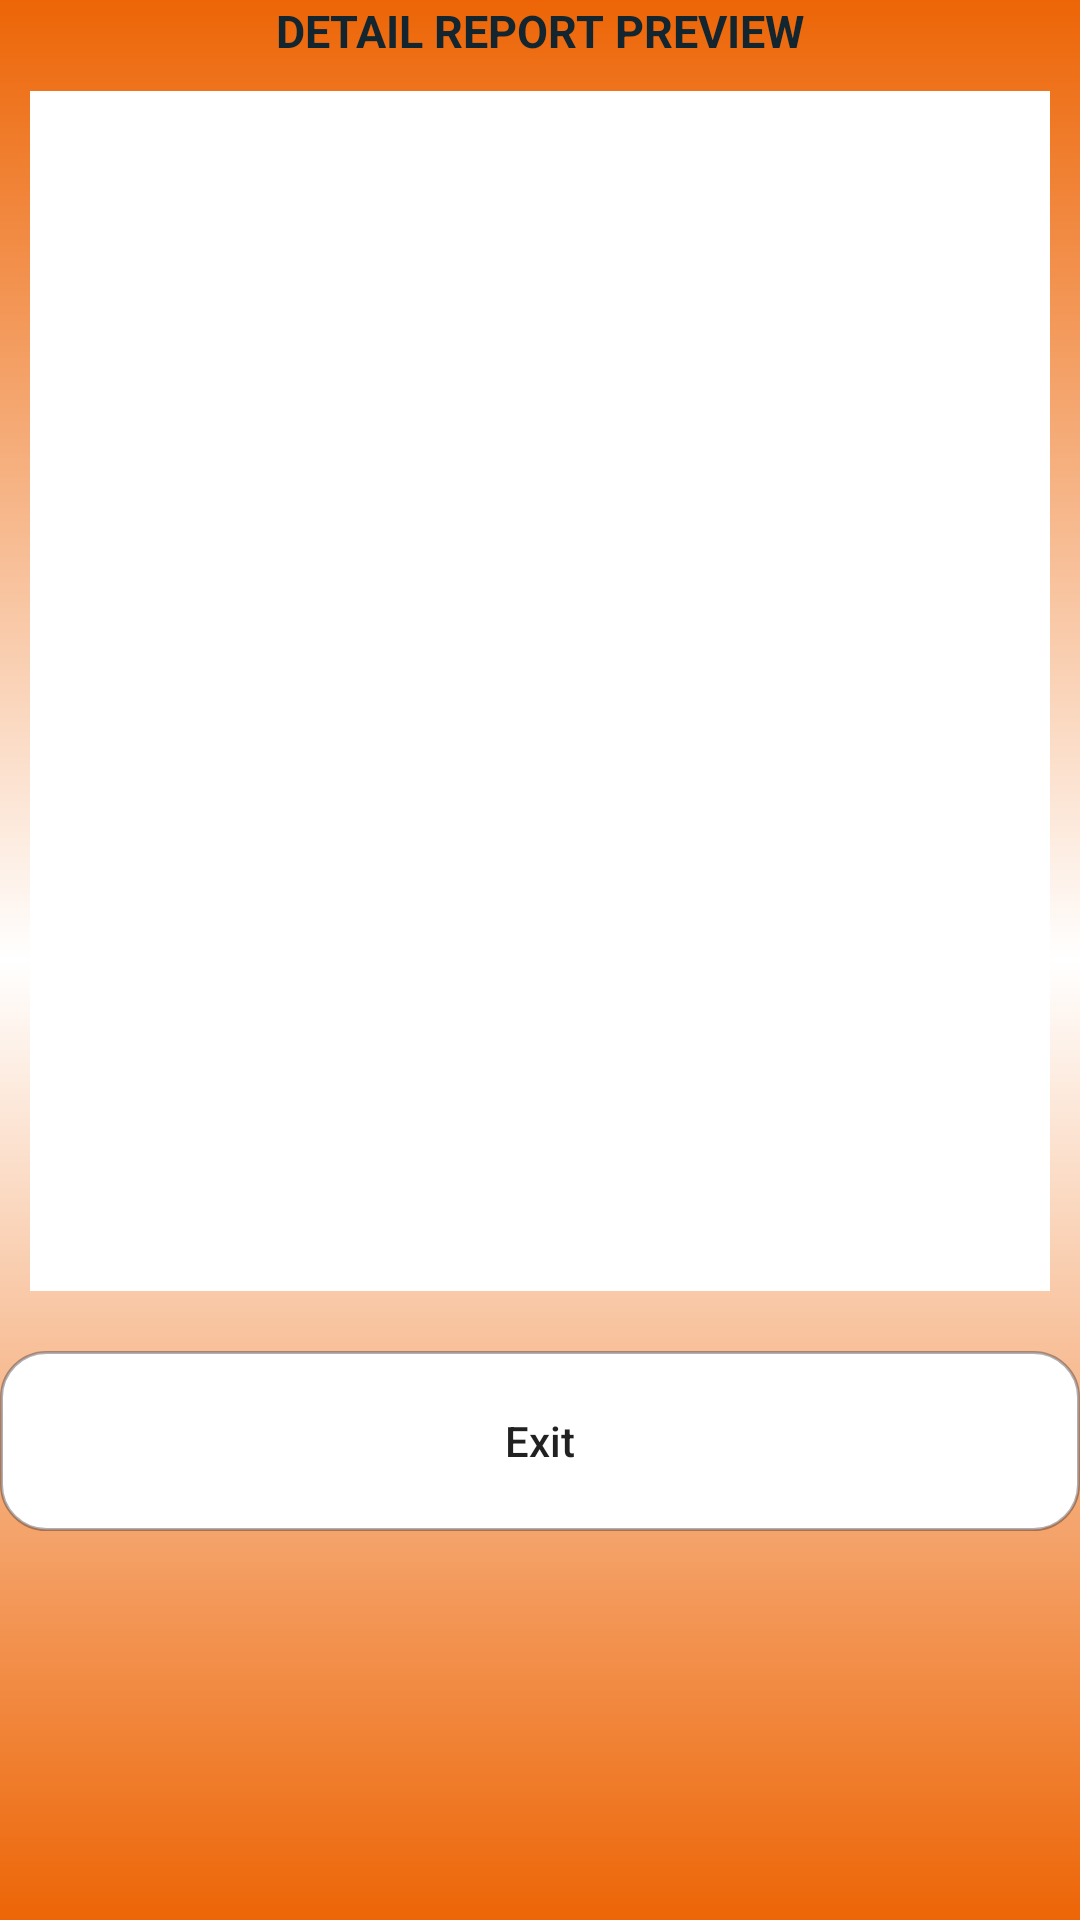

Reconstruct the res/layout file that produces this screen, plus the resources it refers to.
<!-- AndroidManifest.xml: application theme AppTheme -->
<!-- res/layout/activity_detail_view.xml -->
<?xml version="1.0" encoding="utf-8"?>
<RelativeLayout xmlns:android="http://schemas.android.com/apk/res/android"
    xmlns:app="http://schemas.android.com/apk/res-auto"
    xmlns:tools="http://schemas.android.com/tools"
    android:layout_width="match_parent"
    android:layout_height="match_parent"
    tools:context=".UI.Reports.DetailView"
    android:layout_margin="10dp"
    android:background="@drawable/gradient">

    <TextView
        android:id="@+id/txtTitle"
        android:text="DETAIL REPORT PREVIEW"
        android:layout_width="wrap_content"
        android:layout_height="wrap_content"
        android:layout_centerHorizontal="true"
        android:textStyle="bold"
        android:textSize="15dp"
        android:textColor="@color/black"/>

    <ScrollView
        android:id="@+id/scrlContainer"
        android:layout_marginTop="10dp"
        android:layout_below="@id/txtTitle"
        android:layout_width="match_parent"
        android:layout_height="400dp"
        android:layout_margin="10dp"
        android:background="@color/white"
        >

        <LinearLayout
            android:id="@+id/containerImages"
            android:orientation="vertical"
            android:layout_width="wrap_content"
            android:layout_height="400dp"
            android:background="@drawable/border"
            >

        </LinearLayout>

    </ScrollView>

    <Button
        android:id="@+id/existButtonExView"
        android:background="@drawable/white_bg"
        android:layout_width="match_parent"
        android:layout_height="wrap_content"
        android:layout_marginTop="10dp"
        android:layout_below="@id/scrlContainer"
        android:textAllCaps="false"
        android:text="Exit" />
</RelativeLayout>
<!-- resources referenced by this layout -->
<resources>
  <color name="black">#13252e</color>
  <color name="white">#FFFFFF</color>
  <!-- drawable border (drawable) -->
  <?xml version="1.0" encoding="utf-8"?>
  <shape xmlns:android="http://schemas.android.com/apk/res/android"
      android:shape="rectangle">
      <stroke android:width="2dip" android:color="@color/border_color"/>
  </shape>
  <!-- drawable gradient (drawable) -->
  <?xml version="1.0" encoding="UTF-8"?>
  <shape xmlns:android="http://schemas.android.com/apk/res/android" android:shape="rectangle" >
  
  <gradient
      android:angle="90"
      android:startColor="@color/colorPrimaryDark"
      android:centerColor="@color/white"
      android:endColor="@color/colorPrimaryDark"
      android:type="linear" />
  
  <corners
      android:radius="0dp"/>
  
  </shape>
  <!-- drawable white_bg (drawable) -->
  <?xml version="1.0" encoding="utf-8"?>
  <shape xmlns:android="http://schemas.android.com/apk/res/android"
      android:shape="rectangle">
      <corners android:radius="15dp" />
      <gradient
          android:angle="45"
          android:centerColor="@color/white"
          android:centerX="35%"
          android:endColor="@color/white"
          android:startColor="@color/white"
          android:type="linear" />
      <padding
          android:bottom="0dp"
          android:left="0dp"
          android:right="0dp"
          android:top="0dp" />
      <size
          android:width="100dp"
          android:height="60dp" />
      <stroke
          android:width="1dp"
          android:color="@color/translucent" />
  </shape>
  <style name="AppTheme" parent="Theme.AppCompat.Light.DarkActionBar">
          
          <item name="colorPrimary">@color/colorPrimary</item>
          <item name="colorPrimaryDark">@color/colorPrimaryDark</item>
          <item name="colorAccent">@color/colorAccent</item>
      </style>
  <color name="border_color">#000000</color>
  <color name="colorPrimaryDark">#ed6506</color>
  <color name="translucent">#50000011</color>
  <color name="colorPrimary">#008577</color>
  <color name="colorAccent">#000033</color>
</resources>
